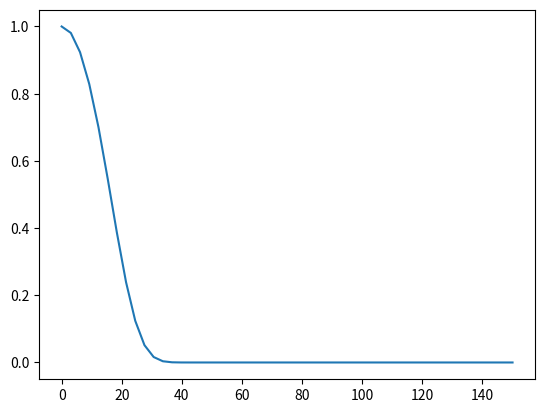

Here is the Python script that generated this plot:
import numpy as np
from matplotlib import pyplot as plt
from scipy import special

rho_c = 30  # [dBsm] Radar Cross Section
T = 10  # [dB] SRI threshold
chi = 1 / 100  # spectrum collision probability
rho = 1 / 10  # [vehicle/m] vehicle density


def detection_probability(r: int):
    gamma2 = rho_c / (4 * np.pi)
    return special.erfc(np.sqrt((np.pi * T) / (4 * gamma2)) * chi * rho * r**2)


# Plotting
x = np.linspace(0, 150)
plt.plot(x, detection_probability(x))
plt.show()
